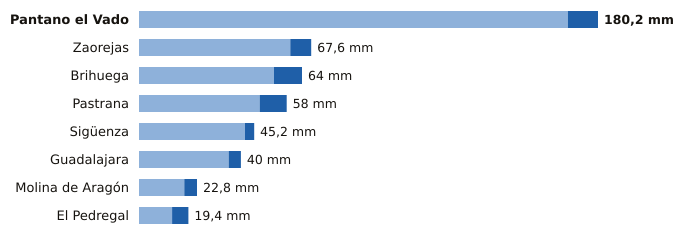

The data file committed next to this chart (first rows):
estacion, provincia, indicativo, mm_6_dias_anteriores, mm_hoy, mm_7_dias, horas_de_hoy
Pantano el Vado, Guadalajara, 3103, 168.4, 11.8, 180.2, 20
Zaorejas, Guadalajara, 3021Y, 59.4, 8.2, 67.6, 22
Brihuega, Guadalajara, 3209Y, 53.0, 11.0, 64.0, 20
Pastrana, Guadalajara, 3085Y, 47.4, 10.6, 58.0, 22
Sigüenza, Guadalajara, 3130C, 41.6, 3.6, 45.2, 23
Guadalajara, Guadalajara, 3168D, 35.2, 4.8, 40.0, 23
Molina de Aragón, Guadalajara, 3013, 17.8, 5.0, 22.8, 23
El Pedregal, Guadalajara, 9377Y, 13.0, 6.4, 19.4, 21
